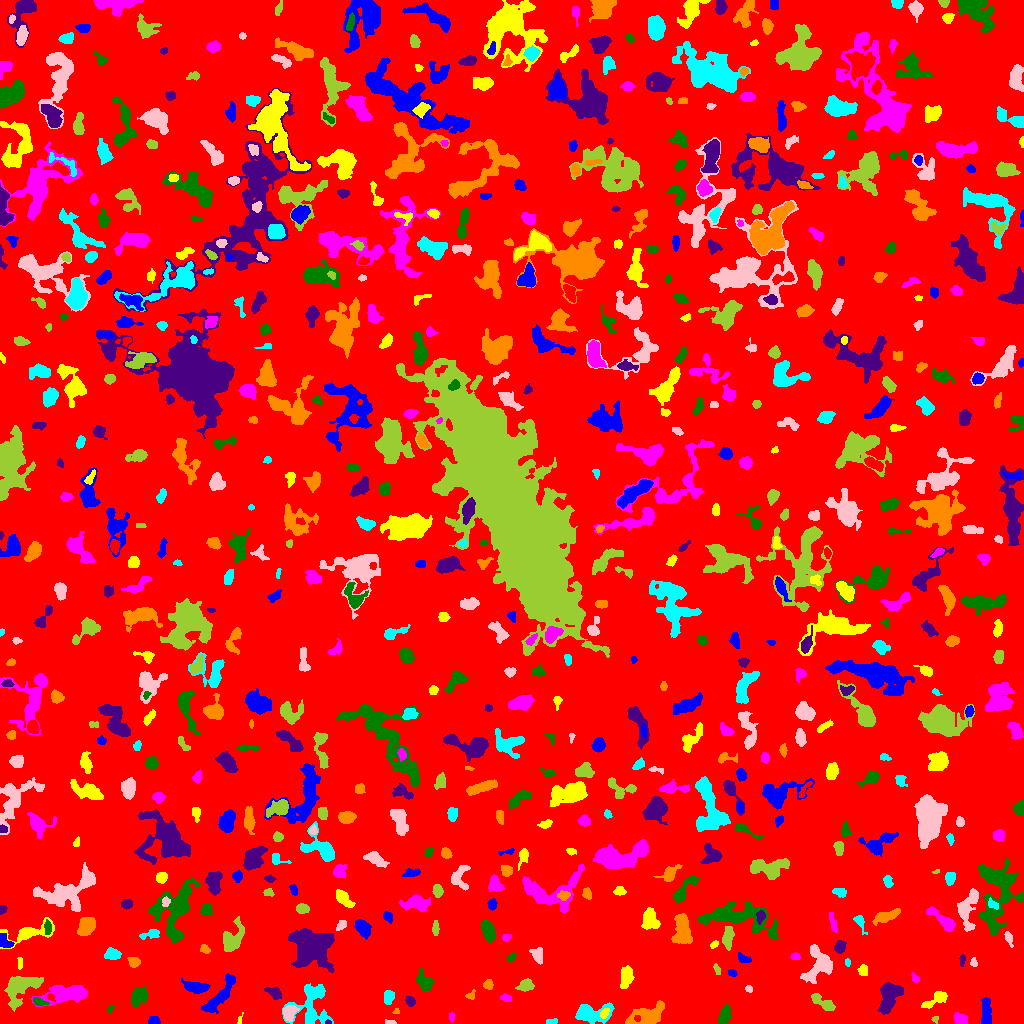

The file beside this chart, header and first rows:
ID, X, Y, A, B, theta, total_flux, mu_max, mu_median, mu_mean, R_fwhm, R_e, R10, R90, x_start, x_end, y_start, y_end, area, greylevel
0, 509.5, 521.7, 300, 295.8, -1.274, 1063039, 10.0, 1.0, 1.308, 65.69, 221.9, 83.98, 375.4, 0, 1023, 0, 1023, 812718, 1.308
1, 986.2, 13.53, 6.931, 2.4, -1.507, 609.0, 6.0, 2.0, 2.407, 6.103, 5.015, 1.871, 7.777, 981, 991, 0, 26, 253, 5.407
2, 239.3, 3.043, 2.509, 0.9974, 1.377, 69.0, 5.0, 1.0, 1.725, 1.871, 1.693, 0.5642, 2.821, 237, 243, 0, 11, 40, 5.725
3, 451.5, 6.909, 1.905, 1.306, -0.0, 44.0, 2.0, 1.0, 0.8302, 3.385, 2.034, 0.7979, 3.141, 449, 455, 1, 11, 53, 4.83
4, 724.4, 8.266, 4.671, 2.519, 1.294, 492.0, 5.0, 2.0, 2.536, 5.412, 4.334, 1.693, 6.747, 718, 731, 0, 20, 194, 5.536
5, 328.5, 1.0, 1.233, 0.9399, -0.2521, 39.0, 5.0, 1.0, 1.393, 1.493, 1.262, 0.0, 2.185, 325, 331, 0, 4, 28, 8.393
6, 648.4, 6.593, 8.234, 4.06, 0.3278, 1429, 10.0, 2.0, 2.807, 6.482, 5.781, 2.185, 9.474, 625, 664, 0, 23, 509, 6.807
7, 552.6, 1.793, 2.697, 1.344, 0.1572, 116.0, 4.0, 2.0, 1.902, 3.385, 2.257, 0.7979, 3.568, 546, 557, 0, 5, 61, 5.902
8, 391.6, 0.92, 2.207, 0.913, -0.00218, 50.0, 4.0, 1.0, 1.064, 2.185, 1.693, 0.5642, 2.764, 385, 396, 0, 4, 47, 5.064
9, 935.3, 4.56, 1.784, 1.36, 1.2, 50.0, 3.0, 1.0, 1.163, 2.185, 1.871, 0.5642, 2.932, 931, 938, 0, 7, 43, 5.163
10, 91.7, 7.953, 3.301, 2.388, 0.05493, 298.0, 5.0, 1.0, 1.723, 4.068, 3.478, 1.382, 5.528, 81, 102, 3, 15, 173, 5.723
11, 154.1, 2.615, 2.823, 2.119, -0.0967, 322.0, 7.0, 3.0, 3.578, 3.613, 2.985, 1.128, 4.652, 148, 160, 0, 7, 90, 6.578
12, 604.4, 10.6, 2.781, 1.579, 0.8952, 108.0, 3.0, 1.0, 1.317, 3.241, 2.585, 0.9772, 4.146, 600, 609, 5, 15, 82, 9.317
13, 958.7, 4.743, 3.015, 2.206, -0.8881, 179.0, 4.0, 1.0, 1.252, 4.478, 3.338, 1.262, 5.046, 953, 967, 0, 11, 143, 5.252
14, 110.1, 14.56, 2.128, 1.241, 0.9486, 79.0, 4.0, 2.0, 1.837, 2.764, 1.954, 0.5642, 3.241, 107, 114, 11, 18, 43, 7.837
15, 888.9, 26.64, 8.229, 4.302, 1.263, 1692, 9.0, 3.0, 3.384, 6.91, 6.676, 2.646, 10.36, 878, 903, 9, 41, 500, 7.384
16, 396.3, 11.46, 1.771, 1.196, 0.04284, 59.0, 4.0, 1.5, 1.639, 2.394, 1.693, 0.5642, 2.764, 392, 399, 10, 15, 36, 7.639
17, 589.6, 9.703, 8.99, 4.275, 0.05626, 1952, 11.0, 3.0, 4.136, 6.555, 6.129, 2.394, 10.25, 575, 614, 0, 21, 472, 7.136
18, 289.3, 10.72, 3.942, 3.05, 1.158, 828.0, 9.0, 4.0, 4.476, 5.14, 4.297, 1.693, 6.747, 283, 299, 2, 18, 185, 8.476
19, 822, 21.47, 7.657, 2.417, -0.5586, 541.0, 7.0, 2.0, 2.373, 3.785, 4.652, 1.693, 7.356, 811, 835, 13, 30, 228, 5.373
20, 355, 10.09, 4.735, 2.374, 1.304, 1128, 14.0, 5.0, 5.875, 4.442, 4.068, 1.596, 6.77, 349, 361, 0, 19, 192, 7.875
21, 220.1, 27.99, 12.87, 3.307, 0.9232, 1855, 8.0, 4.0, 3.947, 9.08, 7.092, 2.764, 10.88, 201, 235, 10, 50, 470, 5.947
22, 937.4, 25.11, 7.017, 2.597, 0.5579, 562.0, 8.0, 2.0, 2.476, 4.297, 4.029, 1.493, 7.092, 921, 947, 15, 32, 227, 6.476
23, 505.7, 25.48, 2.922, 1.755, -0.1582, 176.0, 4.0, 2.0, 2.173, 4.37, 2.877, 1.128, 4.442, 500, 511, 22, 30, 81, 5.173
24, 39.0, 21.0, 3.443, 1.486, -0.2485, 167.0, 5.0, 1.0, 1.687, 3.038, 2.764, 0.9772, 4.478, 33, 49, 18, 26, 99, 7.687
25, 410, 22.55, 2.542, 2.046, -0.8418, 231.0, 6.0, 2.0, 2.511, 3.7, 2.877, 1.128, 4.583, 405, 415, 17, 27, 92, 6.511
26, 470.8, 28.08, 2.426, 1.781, 0.9458, 52.0, 2.0, 1.0, 0.7536, 3.742, 2.326, 0.7979, 3.478, 465, 475, 24, 34, 69, 4.754
27, 388.4, 26.71, 3.235, 2.467, 1.408, 375.0, 5.0, 2.0, 2.737, 4.222, 3.478, 1.493, 5.642, 384, 394, 19, 33, 137, 5.737
28, 748.8, 34.53, 1.63, 1.453, -0.5259, 70.0, 4.0, 1.0, 1.373, 2.706, 1.954, 0.5642, 3.038, 745, 752, 31, 38, 51, 5.373
29, 19.5, 35.5, 10.17, 6.189, 0.6567, 2349, 10.0, 3.0, 3.682, 7.838, 7.777, 2.932, 12.4, 4, 43, 12, 47, 638, 6.682
30, 720.2, 29.5, 2.091, 1.551, 0.2216, 128.0, 6.0, 3.0, 2.723, 2.877, 2.185, 0.7979, 3.385, 717, 724, 26, 33, 47, 5.723
31, 196.3, 36.15, 6.291, 2.549, -0.1502, 665.0, 6.0, 2.0, 2.529, 6.103, 4.853, 1.871, 7.878, 181, 210, 30, 46, 263, 5.529
32, 626.7, 46.13, 5.518, 2.775, 1.347, 736.0, 6.0, 3.0, 2.98, 6.723, 4.918, 1.954, 7.506, 620, 634, 35, 58, 247, 5.98
33, 63.3, 29.36, 11.54, 4.325, 0.1029, 1628, 8.0, 2.0, 2.56, 6.723, 7.047, 2.706, 12.17, 31, 87, 17, 38, 636, 5.56
34, 139, 27.34, 4.422, 3.313, 0.8563, 958.0, 9.0, 3.0, 3.575, 5.262, 4.652, 1.871, 7.59, 131, 147, 16, 37, 268, 7.575
35, 274.3, 30.5, 4.134, 2.402, -0.4727, 361.0, 6.0, 2.0, 2.375, 4.107, 3.742, 1.382, 5.997, 264, 281, 24, 36, 152, 5.375
36, 488.5, 38.93, 2.1, 1.937, 1.2, 184.0, 6.0, 2.0, 2.022, 3.241, 2.523, 0.9772, 3.989, 483, 493, 34, 44, 91, 6.022
37, 312.1, 19.07, 12.15, 9.663, 1.498, 1608, 6.0, 2.0, 2.155, 8.938, 8.538, 3.241, 13.58, 282, 333, 0, 40, 746, 5.155
38, 821.1, 59.02, 7.503, 6.329, 1.119, 2330, 17.0, 2.0, 4.024, 4.983, 5.809, 2.111, 11.08, 800, 832, 40, 79, 579, 7.024
39, 525.7, 37.64, 3.718, 2.622, 0.1928, 548.0, 8.0, 3.0, 3.281, 4.652, 3.868, 1.493, 6.257, 515, 534, 32, 45, 167, 6.281
40, 921, 64.14, 14.48, 5.872, 1.346, 2097, 8.0, 2.0, 2.493, 8.078, 9.045, 3.478, 14.08, 900, 939, 37, 95, 841, 5.493
41, 731.8, 50.54, 2.269, 1.669, -0.2305, 142.0, 4.0, 2.0, 2.328, 3.827, 2.523, 0.9772, 3.785, 728, 737, 47, 54, 61, 5.328
42, 863.2, 52.92, 2.854, 1.988, -1.338, 192.0, 4.0, 2.0, 1.92, 4.478, 3.038, 1.128, 4.687, 857, 867, 48, 59, 100, 5.92
43, 915.1, 45.0, 2.334, 1.654, -0.7989, 93.0, 3.0, 1.0, 1.409, 3.192, 2.459, 0.9772, 3.7, 911, 919, 41, 51, 66, 9.409
44, 424.5, 41.14, 5.328, 3.266, -0.9917, 645.0, 5.0, 3.0, 2.611, 6.531, 5.046, 1.954, 7.611, 416, 434, 32, 55, 247, 5.611
45, 311.7, 75.65, 9.183, 8.609, 0.4907, 7370, 19.0, 4.0, 5.669, 8.759, 9.657, 3.656, 16.66, 288, 334, 51, 95, 1300, 8.669
46, 133.9, 61.01, 2.494, 2.207, 0.1516, 200.0, 5.0, 1.0, 1.739, 3.523, 2.877, 1.128, 4.583, 127, 140, 56, 66, 115, 5.739
47, 847.5, 61.7, 1.382, 1.36, -0.0, 40.0, 3.0, 1.0, 0.9091, 1.784, 1.596, 0.5642, 2.706, 845, 850, 57, 65, 44, 4.909
48, 973.4, 61.35, 2.18, 1.261, 1.327, 65.0, 3.0, 1.0, 1.102, 2.585, 2.034, 0.7979, 3.141, 970, 977, 57, 66, 59, 5.102
49, 717.2, 53.73, 2.878, 1.398, -1.167, 110.0, 4.0, 1.0, 1.719, 3.038, 2.394, 0.7979, 4.029, 713, 720, 49, 60, 64, 5.719
50, 100.4, 40.71, 8.819, 3.923, -0.9915, 996.0, 6.0, 3.0, 3.132, 7.818, 5.89, 2.257, 9.115, 88, 111, 29, 63, 318, 6.132
51, 743.1, 64.57, 3.295, 1.845, -0.4609, 180.0, 4.0, 1.0, 1.731, 3.989, 2.932, 1.128, 4.886, 738, 751, 61, 71, 104, 6.731
52, 19.91, 60.26, 3.142, 1.14, -1.548, 93.0, 3.0, 1.0, 1.525, 2.985, 2.459, 0.9772, 3.868, 17, 22, 54, 66, 61, 5.525
53, 795.5, 66.06, 1.846, 1.719, -1.571, 68.0, 3.0, 1.0, 1.046, 2.646, 2.111, 0.7979, 3.338, 790, 800, 64, 71, 65, 5.046
54, 511.5, 65.99, 2.445, 1.795, 0.744, 146.0, 5.0, 2.0, 2.116, 2.764, 2.585, 0.9772, 4.068, 507, 516, 61, 71, 69, 6.116
55, 962, 62.7, 2.727, 1.287, 1.427, 76.0, 3.0, 1.0, 1.226, 2.646, 2.394, 0.9772, 3.785, 959, 965, 57, 69, 62, 6.226
56, 204.9, 74.65, 2.196, 1.794, -0.4335, 138.0, 5.0, 1.0, 1.725, 2.523, 2.185, 0.7979, 3.868, 200, 210, 70, 79, 80, 5.725
57, 112.2, 69.08, 3.572, 2.673, -0.07785, 570.0, 7.0, 3.0, 3.413, 4.951, 3.909, 1.596, 6.18, 104, 121, 64, 76, 167, 7.413
58, 537.9, 67.71, 3.248, 2.183, 1.557, 261.0, 5.0, 1.0, 1.611, 3.613, 3.192, 1.262, 5.202, 529, 542, 59, 76, 162, 5.611
59, 727.7, 86.22, 5.459, 2.364, 1.476, 527.0, 5.0, 2.0, 2.474, 5.642, 4.583, 1.784, 7.047, 722, 734, 73, 97, 213, 6.474
... 683 more rows
